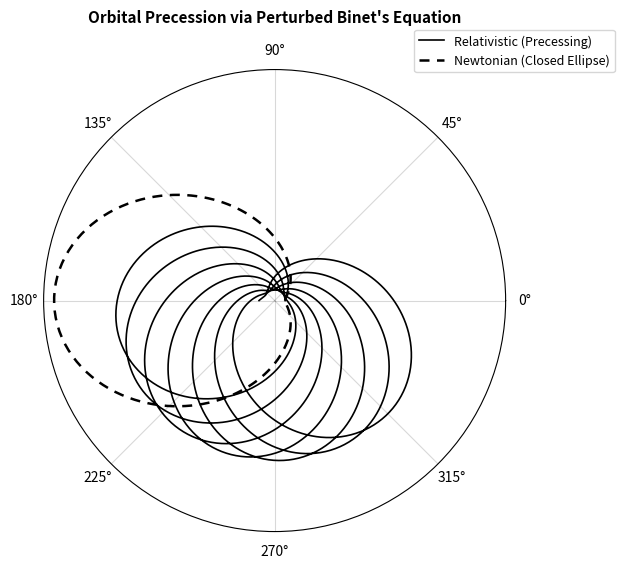
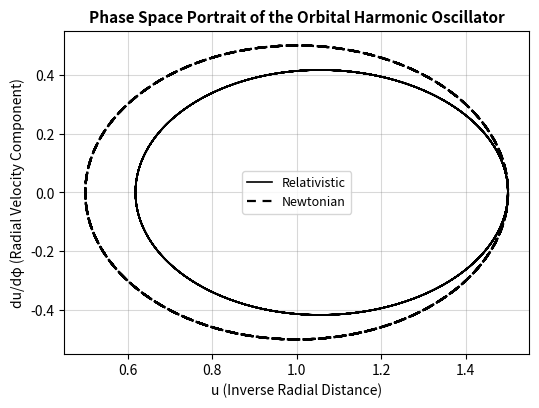

Python code for these plots, in order:
import matplotlib.pyplot as plt
import numpy as np
from scipy.integrate import solve_ivp

GM_J2 = 1.0  
epsilon = 0.05

def newtonian_deriv(phi, y):
    u, u_prime = y
    return [u_prime, GM_J2 - u]

def relativistic_deriv(phi, y):
    u, u_prime = y
    return [u_prime, GM_J2 - u + epsilon * u**2]


y0 = [1.5, 0.0]
phi_span = (0, 15 * np.pi)
phi_eval = np.linspace(phi_span[0], phi_span[1], 3000)

sol_newt = solve_ivp(newtonian_deriv, phi_span, y0, t_eval=phi_eval, rtol=1e-10, atol=1e-10)
sol_rel = solve_ivp(relativistic_deriv, phi_span, y0, t_eval=phi_eval, rtol=1e-10, atol=1e-10)

r_rel = 1.0 / sol_rel.y[0]


plt.figure(figsize=(6, 6), dpi=300)
ax = plt.subplot(111, projection='polar')


ax.plot(sol_rel.t, r_rel, label='Relativistic (Precessing)', color='black', linestyle='-', linewidth=1.2, zorder=2)


phi_single = np.linspace(0, 2 * np.pi, 200)
sol_newt_single = solve_ivp(newtonian_deriv, (0, 2 * np.pi), y0, t_eval=phi_single, rtol=1e-10, atol=1e-10)
r_newt_single = 1.0 / sol_newt_single.y[0]

ax.plot(sol_newt_single.t, r_newt_single, label='Newtonian (Closed Ellipse)', color='black', linestyle='--', dashes=(4, 3), linewidth=1.8, zorder=3)

ax.set_title("Orbital Precession via Perturbed Binet's Equation", color='black', pad=15, fontsize=11, fontweight='bold')
ax.set_rticks([])
ax.legend(loc='upper right', bbox_to_anchor=(1.25, 1.1), fontsize=9)
plt.grid(True, color='gray', alpha=0.3)
plt.savefig('precession.png', bbox_inches='tight', dpi=300)
plt.close()


plt.figure(figsize=(6, 4.2), dpi=300)
plt.plot(sol_rel.y[0], sol_rel.y[1], label='Relativistic', color='black', linestyle='-', linewidth=1.2, zorder=2)
plt.plot(sol_newt.y[0], sol_newt.y[1], label='Newtonian', color='black', linestyle='--', dashes=(4, 3), linewidth=1.6, zorder=3)
plt.xlabel("u (Inverse Radial Distance)", color='black', fontsize=10)
plt.ylabel("du/dφ (Radial Velocity Component)", color='black', fontsize=10)
plt.title("Phase Space Portrait of the Orbital Harmonic Oscillator", color='black', fontsize=11, fontweight='bold')
plt.legend(fontsize=9)
plt.grid(True, color='gray', alpha=0.3)
plt.savefig('phase_portrait.png', bbox_inches='tight', dpi=300)
plt.close()

print("done")
